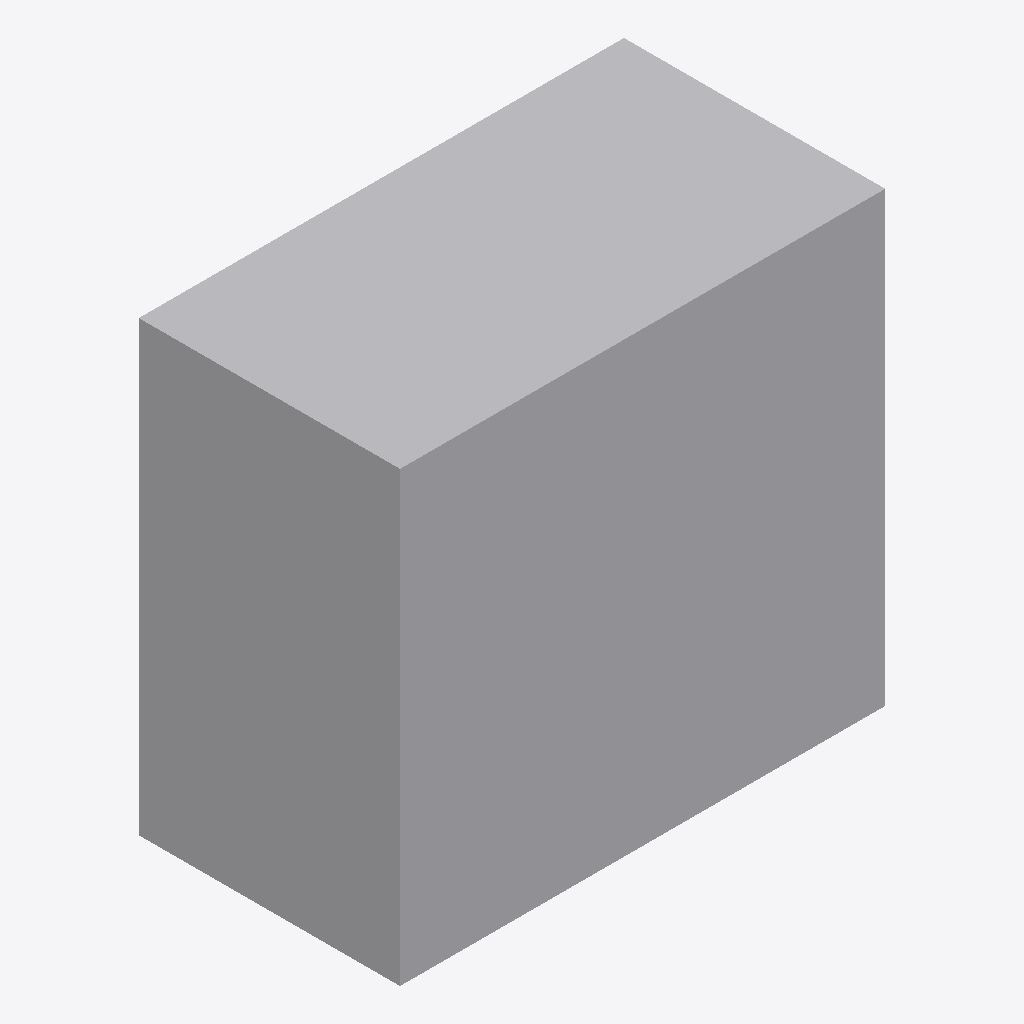
Isometric view of an IFC building model (IFC-SPF (STEP), schema IFC4, length unit metre), seen from the south-west, elements coloured by IFC class: 1 other element (light grey).
Extent 2.6 m × 1.4 m × 2.4 m (x, y, z). Storeys (1): Level 0 at 0.00 m. Elements (1): 1 IfcBuildingElementProxy.

HEADER;
FILE_DESCRIPTION(('ViewDefinition [ReferenceView]'),'2;1');
FILE_NAME('box.ifc','2026-06-11T00:00:00',('IFCnative'),('IFCnative'),'ifc2glb sample','IFCnative','');
FILE_SCHEMA(('IFC4'));
ENDSEC;
DATA;
#1=IFCPROJECT('2XQ2f8a9b2ff4lifc2glb00',$,'ifc2glb Sample',$,$,$,$,(#130),#90);
#10=IFCSITE('0Site8a9b2ff4lifc2glb00',$,'Sample Site',$,$,$,$,$,$,$,$,$,$,$);
#20=IFCBUILDING('0Bldg8a9b2ff4lifc2glb00',$,'Sample Building',$,$,$,$,$,$,$,$,$);
#30=IFCBUILDINGSTOREY('0Lvl08a9b2ff4lifc2glb00',$,'Level 0',$,$,$,$,$,$,0.0);
#40=IFCBUILDINGELEMENTPROXY('0Prxy8a9b2ff4lifc2glb00',$,'Sample Box',$,$,#100,#110,$,$);
ENDSEC;
